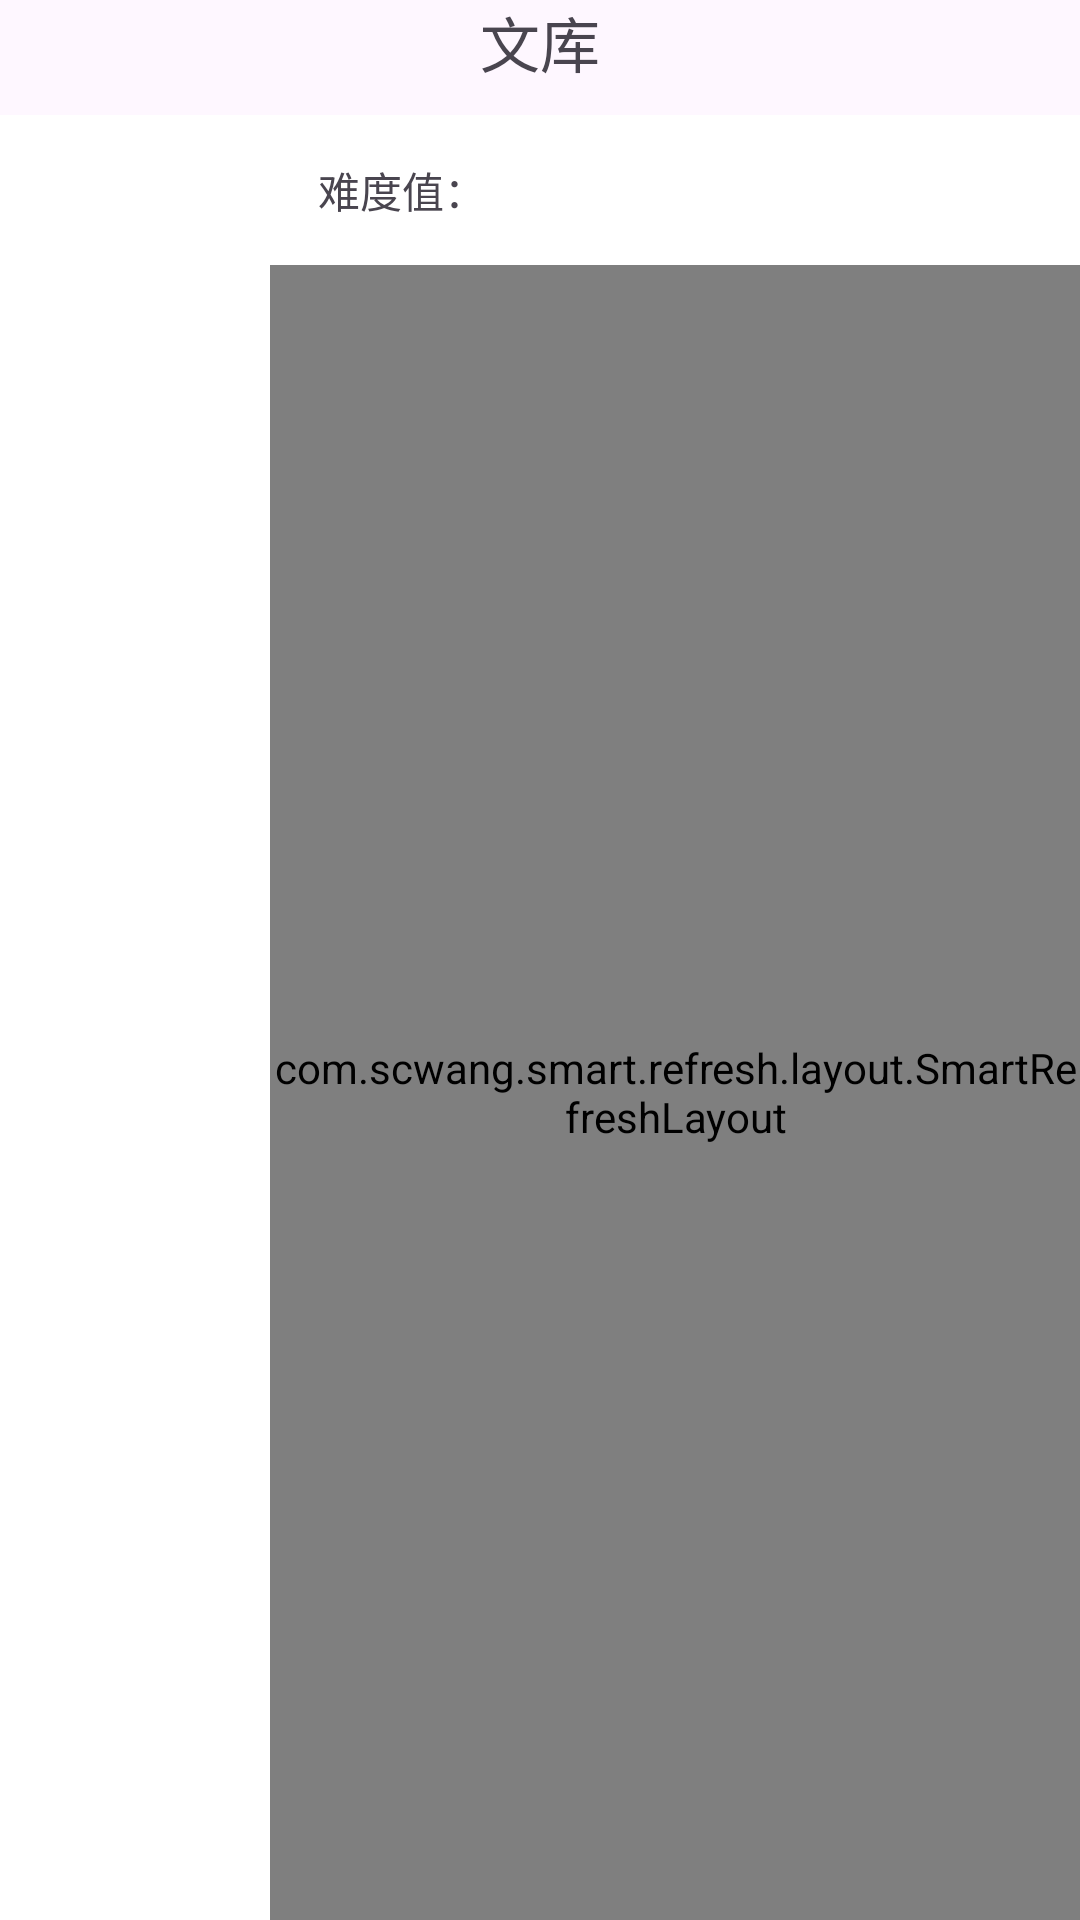

Reconstruct the res/layout file that produces this screen, plus the resources it refers to.
<!-- AndroidManifest.xml: application theme Theme.ShiQuLibraryDemo -->
<!-- res/layout/fragment_library.xml -->
<?xml version="1.0" encoding="utf-8"?>
<androidx.constraintlayout.widget.ConstraintLayout xmlns:android="http://schemas.android.com/apk/res/android"
    xmlns:app="http://schemas.android.com/apk/res-auto"
    xmlns:tools="http://schemas.android.com/tools"
    android:id="@+id/main"
    android:layout_width="match_parent"
    android:layout_height="match_parent"
    tools:context=".ui.library.LibraryFragment">


    <androidx.constraintlayout.widget.Guideline
        android:id="@+id/guideline"
        android:layout_width="wrap_content"
        android:layout_height="wrap_content"
        android:orientation="horizontal"
        app:layout_constraintGuide_percent="0.06" />

    <TextView
        android:id="@+id/textView"
        android:layout_width="wrap_content"
        android:layout_height="wrap_content"
        android:layout_marginBottom="10dp"
        android:text="文库"
        android:textSize="20sp"
        app:layout_constraintBottom_toTopOf="@+id/guideline"
        app:layout_constraintEnd_toEndOf="parent"
        app:layout_constraintStart_toStartOf="parent" />


    <androidx.constraintlayout.widget.ConstraintLayout
        android:id="@+id/constraintLayout"
        android:layout_width="0dp"
        android:layout_height="0dp"
        android:background="@color/white"
        app:layout_constraintBottom_toBottomOf="parent"
        app:layout_constraintEnd_toEndOf="parent"
        app:layout_constraintStart_toStartOf="parent"
        app:layout_constraintTop_toTopOf="@id/guideline">


        <androidx.constraintlayout.widget.Guideline
            android:id="@+id/guideline3"
            android:layout_width="wrap_content"
            android:layout_height="wrap_content"
            android:orientation="vertical"
            app:layout_constraintGuide_percent="0.25" />

        <androidx.recyclerview.widget.RecyclerView
            android:id="@+id/library_article_type_rv"
            android:layout_width="0dp"
            android:layout_height="0dp"
            app:layout_constraintBottom_toBottomOf="parent"
            app:layout_constraintEnd_toStartOf="@+id/guideline3"
            app:layout_constraintStart_toStartOf="parent"
            app:layout_constraintTop_toTopOf="parent" />

        <androidx.constraintlayout.widget.ConstraintLayout
            android:id="@+id/recyclerView6"
            android:layout_width="0dp"
            android:layout_height="50dp"
            app:layout_constraintEnd_toEndOf="parent"
            app:layout_constraintStart_toStartOf="@+id/guideline3"
            app:layout_constraintTop_toTopOf="parent">

            <TextView
                android:id="@+id/textView3"
                android:layout_width="wrap_content"
                android:layout_height="wrap_content"
                android:layout_marginStart="16dp"
                android:layout_marginEnd="1dp"
                android:text="难度值："
                app:layout_constraintBottom_toBottomOf="parent"
                app:layout_constraintEnd_toStartOf="@+id/library_article_difficult_rv"
                app:layout_constraintStart_toStartOf="parent"
                app:layout_constraintTop_toTopOf="parent" />

            <androidx.recyclerview.widget.RecyclerView
                android:id="@+id/library_article_difficult_rv"
                android:layout_width="0dp"
                android:layout_height="0dp"
                app:layout_constraintBottom_toBottomOf="@+id/textView3"
                app:layout_constraintEnd_toEndOf="parent"
                app:layout_constraintStart_toEndOf="@+id/textView3"
                app:layout_constraintTop_toTopOf="@+id/textView3" />

        </androidx.constraintlayout.widget.ConstraintLayout>

        <com.scwang.smart.refresh.layout.SmartRefreshLayout
            android:id="@+id/library_article_refreshLayout"
            android:layout_width="0dp"
            android:layout_height="0dp"
            app:layout_constraintBottom_toBottomOf="parent"
            app:layout_constraintEnd_toEndOf="parent"
            app:layout_constraintHorizontal_bias="0.0"
            app:layout_constraintStart_toStartOf="@+id/guideline3"
            app:layout_constraintTop_toBottomOf="@+id/recyclerView6"
            app:layout_constraintVertical_bias="0.0">

            <com.imcys.shiqulibrarydemo.weight.ArticleRefreshHeader
                android:id="@+id/library_article_refresh_header"
                android:layout_width="match_parent"
                android:layout_height="wrap_content" />

            <androidx.recyclerview.widget.RecyclerView
                android:id="@+id/library_article_rv"
                android:layout_width="match_parent"
                android:layout_height="match_parent"
                android:paddingHorizontal="15dp" />


            <com.imcys.shiqulibrarydemo.weight.ArticleRefreshFooter
                android:id="@+id/library_article_refresh_footer"
                android:layout_width="match_parent"
                android:layout_height="wrap_content" />

        </com.scwang.smart.refresh.layout.SmartRefreshLayout>

    </androidx.constraintlayout.widget.ConstraintLayout>


</androidx.constraintlayout.widget.ConstraintLayout>
<!-- resources referenced by this layout -->
<resources>
  <color name="white">#FFFFFFFF</color>
  <style name="Theme.ShiQuLibraryDemo" parent="Base.Theme.ShiQuLibraryDemo" />
  <style name="Base.Theme.ShiQuLibraryDemo" parent="Theme.Material3.DayNight.NoActionBar">
          
          
      </style>
</resources>
